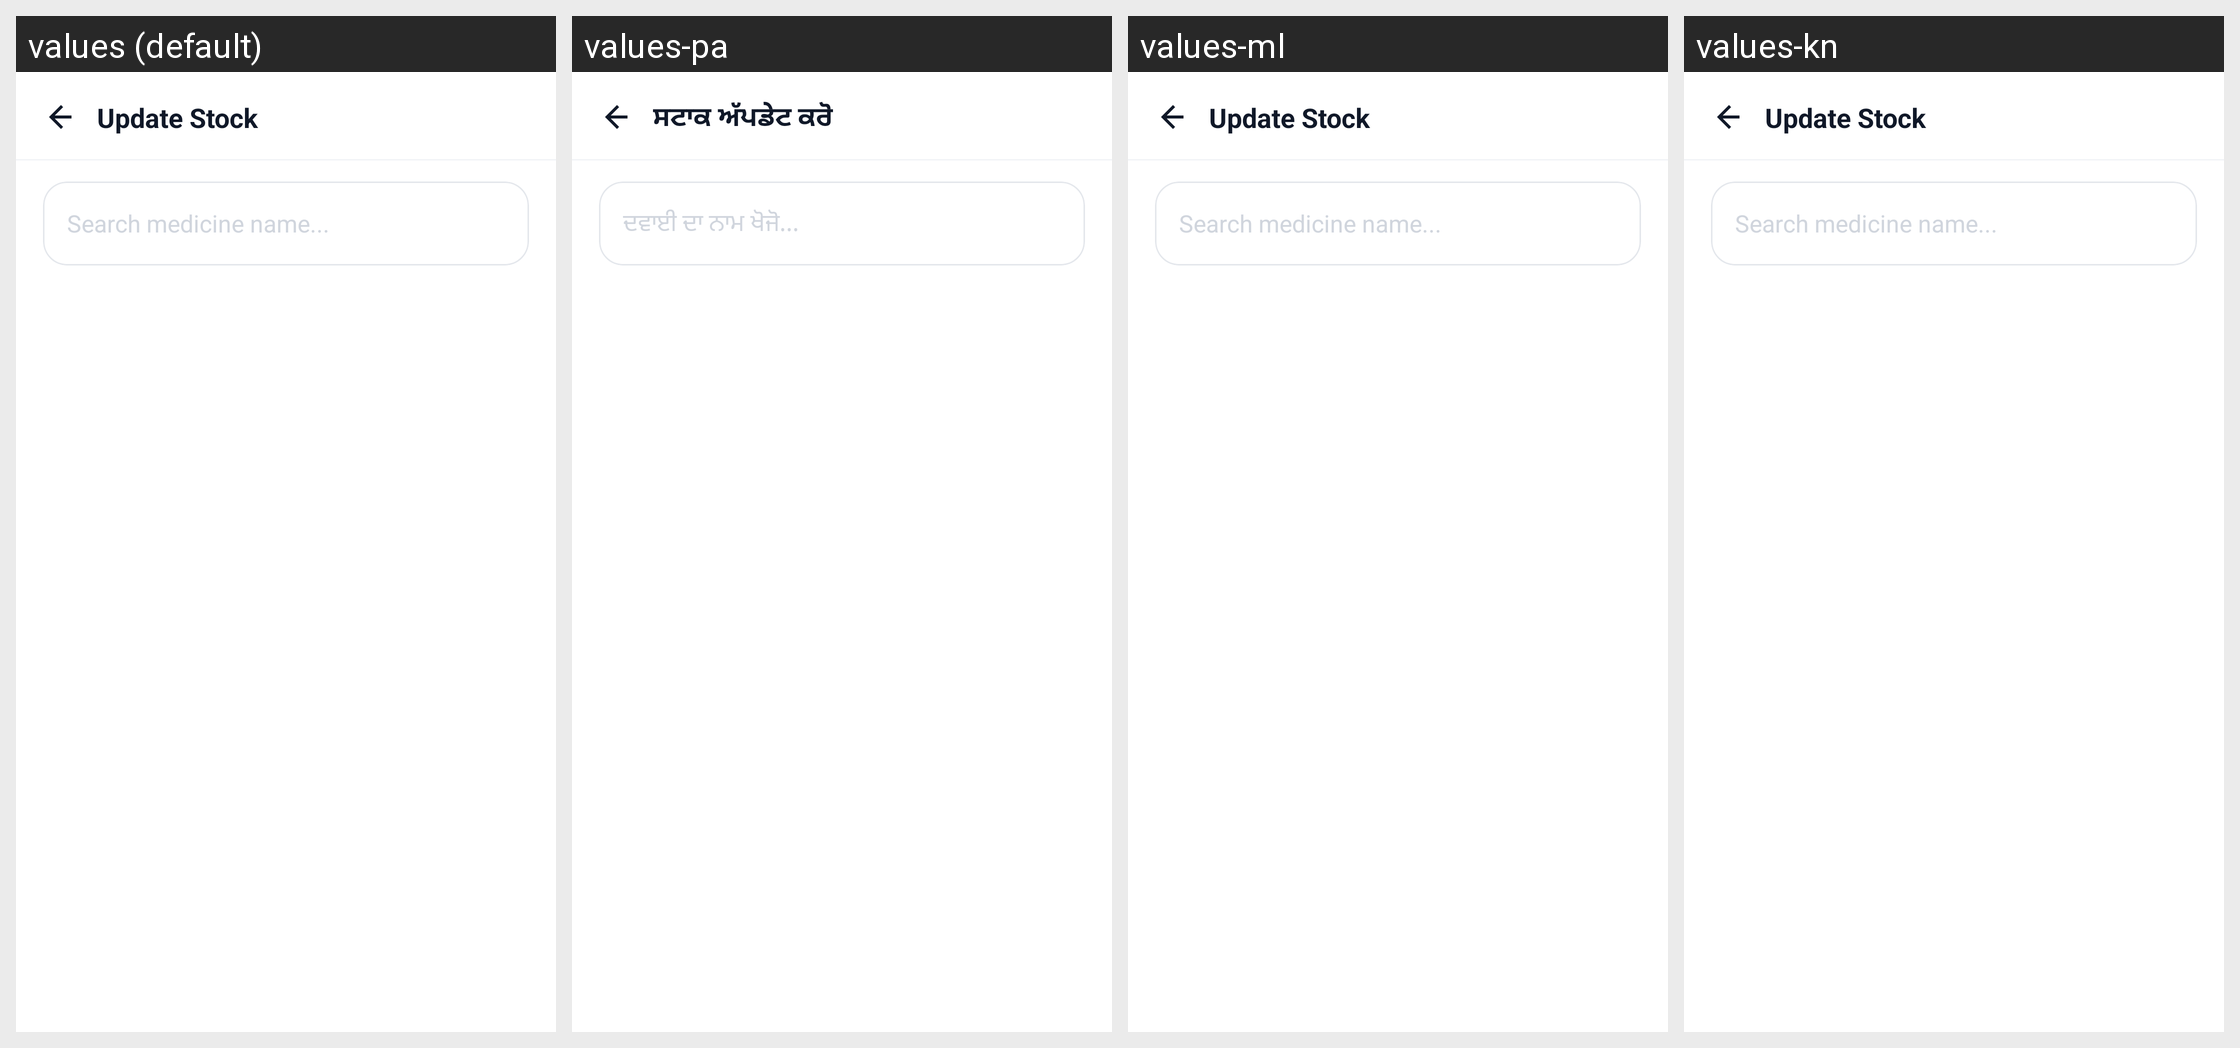

Locale-by-locale string values for the Android screen shown in this grid:
Android screen res/layout/activity_pharmacist_update_stock.xml rendered under 4 locales, left to right: values (default), values-pa, values-ml, values-kn. Device: Nexus 5 (rendered at 1080×1920; each locale shown at half size, 540×960, under a caption strip naming it); theme Theme.criticall.
Other locales in the repository, not shown: values-hi, values-ta, values-te.
Strings drawn on this screen, with the default value and each locale's value (text and hints the layout hard-codes, and strings that could not be matched under every locale, appear in the picture but are not listed):

update_stock
  values: Update Stock
  values-pa: ਸਟਾਕ ਅੱਪਡੇਟ ਕਰੋ
  values-ml: Update Stock  [not translated; the default value is used]
  values-kn: Update Stock  [not translated; the default value is used]

search_medicine_name_hint
  values: Search medicine name...
  values-pa: ਦਵਾਈ ਦਾ ਨਾਮ ਖੋਜੋ...
  values-ml: Search medicine name...  [not translated; the default value is used]
  values-kn: Search medicine name...  [not translated; the default value is used]
